Dataset: dataset (GitHub, MohamedRagabAbbas/Brain-Tumor-Detection-and-Classification). Classes: glioma, meningioma, no tumor, pituitary tumor.

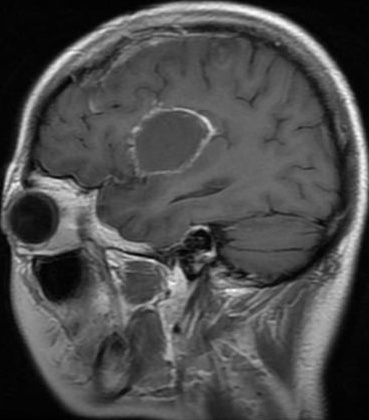
Label: glioma

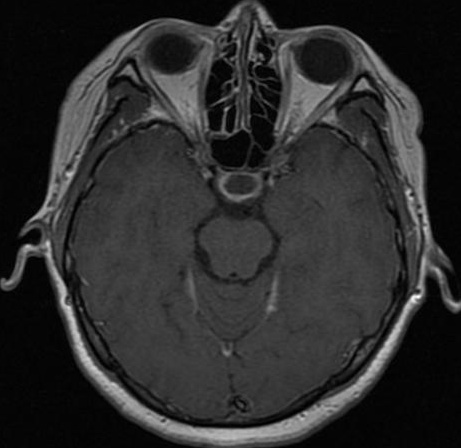
Label: pituitary tumor

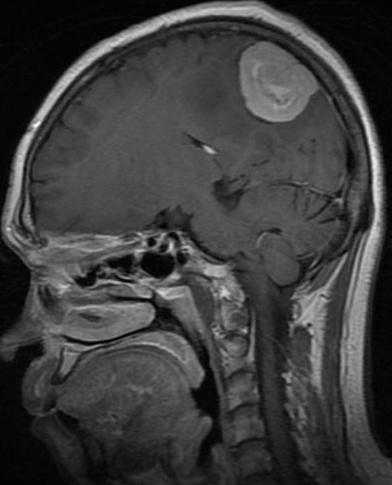
Label: meningioma

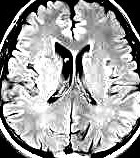
Label: no tumor

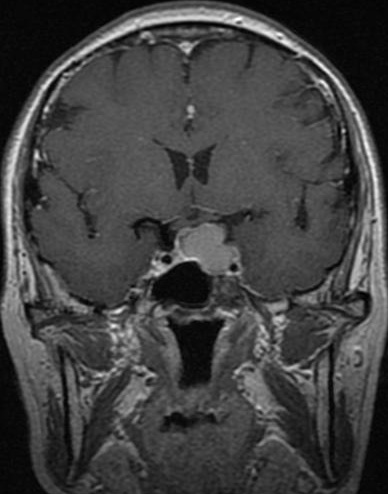
Label: pituitary tumor

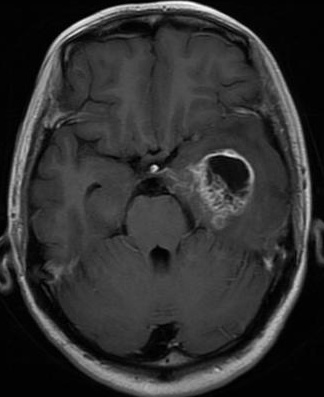
Label: glioma
